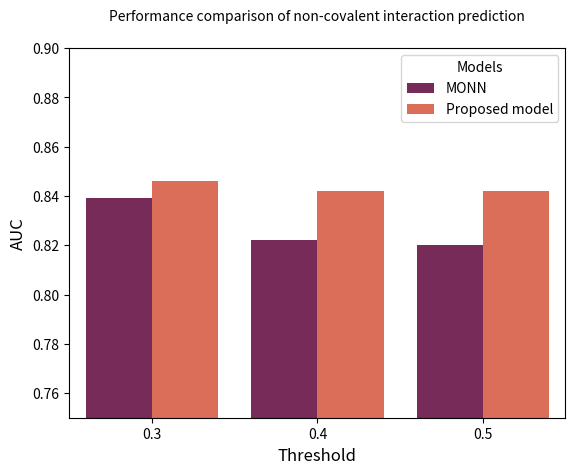

Source code (Python):
import seaborn as sns
import matplotlib.pyplot as plt
import pandas as pd
plt.rcParams.update({'font.size': 10}) 
# Sample data
x = ['0.3', '0.4', '0.5']
y1 = [0.839, 0.822, 0.820]
y2 = [0.846, 0.842, 0.842]
# y3 = [0.803, 0.808, 0.806]
# y1 = [0.810, 0.793, 0.792]
# y2 = [0.835, 0.833, 0.832]

# Creating a DataFrame for Seaborn
df = pd.DataFrame({'x': x * 2, 'y': y1 + y2, 'Models': ['MONN']*len(y1) + ['Proposed model']*len(y2)})
# df = pd.DataFrame({'x': x * 3, 'y': y1 + y2 + y3, 'Models': ['MONN']*len(y1) + ['Proposed model (binary)']*len(y2) + ['Proposed model (multi-class)']*len(y3)})

# Create the bar plot with the custom palette
sns.barplot(x='x', y='y', hue='Models', data=df, palette='rocket')

# Customizing the plot
# plt.title('Performance comparison of non-covalent interaction prediction (pocket region)', pad=20, fontsize=10)
plt.title('Performance comparison of non-covalent interaction prediction', pad=20, fontsize=10)
plt.xlabel('Threshold', fontsize=12)
plt.ylabel('AUC', fontsize=12)
plt.ylim(0.75, 0.9)

plt.savefig('plot.png', bbox_inches = 'tight')
